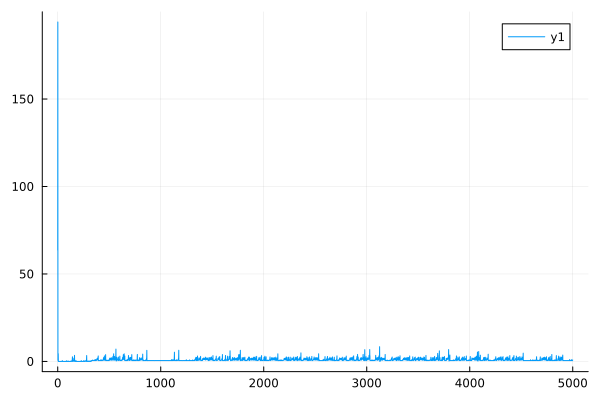

The file beside this chart, header and first rows:
0	63.609576777700305
1	194
2	0.8662
3	0.5196
4	2.025
5	4.423
6	2.3378779608989352e-8
7	2.337877529979225e-8
8	2.337876237206829e-8
9	2.337875806282184e-8
10	2.3378745134983953e-8
11	2.337874082577303e-8
12	2.3378727898177653e-8
13	2.337872358896824e-8
14	2.3378710661173815e-8
15	2.337870635198303e-8
16	2.3378693424312273e-8
17	2.3378689115123094e-8
18	2.337867618752493e-8
19	2.3378671878286565e-8
20	2.3378658950709992e-8
21	2.3378654641507023e-8
22	2.3378641713901465e-8
23	2.3378637404649123e-8
24	2.3378624476997323e-8
25	2.33786201678146e-8
26	2.3378607240405306e-8
27	2.3378602931207097e-8
28	2.3378590003581714e-8
29	2.3378585694453134e-8
30	2.3378572766968335e-8
31	2.337856845773948e-8
32	2.3378555530225563e-8
33	2.3378551221049112e-8
34	2.3378538293624893e-8
35	2.3378533984433123e-8
36	2.337852105696266e-8
37	2.337851674784036e-8
38	2.337850382034078e-8
39	2.337849951121998e-8
40	2.337848658386098e-8
41	2.3378482274724857e-8
42	2.337846934721773e-8
43	2.3378465038117176e-8
44	0.463
45	0.4399
46	1.3727100178937347e-7
47	1.372708311356711e-7
48	1.3727031917557826e-7
49	1.3727014852341235e-7
50	1.3726963656891305e-7
51	1.372694659184049e-7
52	1.372689539687167e-7
53	1.3726878331994845e-7
54	1.3726827137573054e-7
55	1.372681007286623e-7
56	1.3726758878946046e-7
57	1.3726741814413498e-7
58	1.3726690621015516e-7
59	1.3726673556660988e-7
60	1.3726622363781273e-7
... 4,940 more rows
